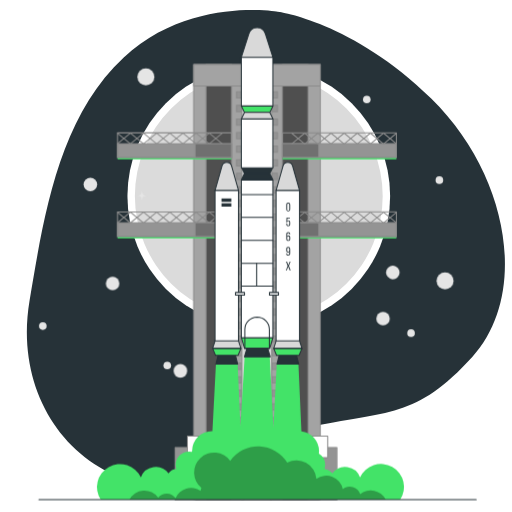
t = 0.00 s
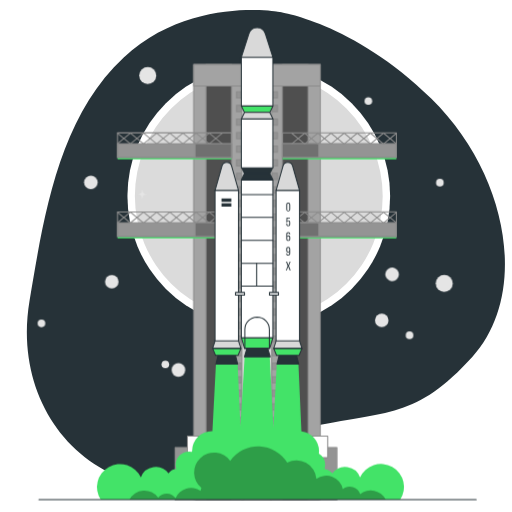
t = 1.13 s
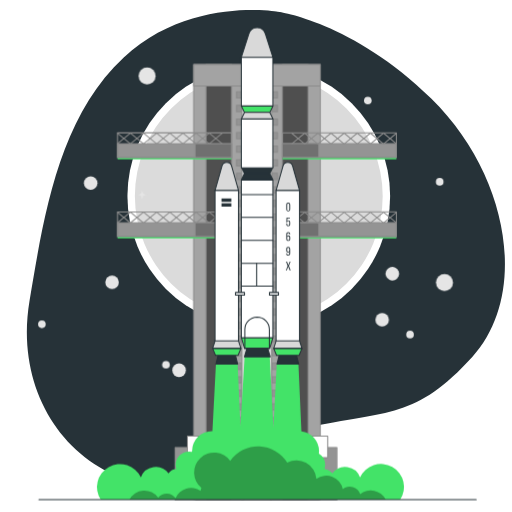
t = 2.25 s
t = 3.00 s: frame unchanged from t = 0.00 s, image omitted
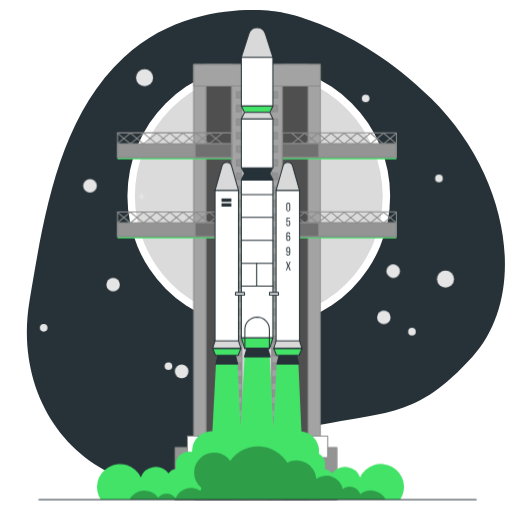
t = 3.75 s
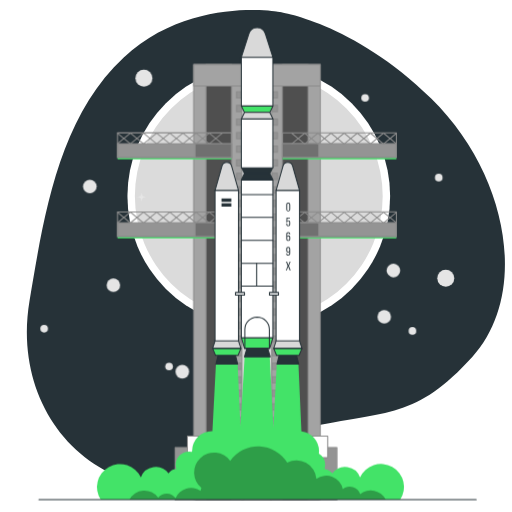
t = 4.88 s

The animated SVG that drew these frames (rendered in a browser with its animation timeline set to each time). Animation: 1 CSS @keyframes rule; one cycle of 6.00 s, repeats indefinitely.

<svg class="animated" id="freepik_stories-rocket" xmlns="http://www.w3.org/2000/svg" viewBox="0 0 500 500" version="1.1" xmlns:xlink="http://www.w3.org/1999/xlink" xmlns:svgjs="http://svgjs.com/svgjs"><style>svg#freepik_stories-rocket:not(.animated) .animable {opacity: 0;}svg#freepik_stories-rocket.animated #freepik--Stars--inject-86 {animation: 6s Infinite  linear wind;animation-delay: 0s;}            @keyframes wind {                0% {                    transform: rotate( 0deg );                }                25% {                    transform: rotate( 1deg );                }                75% {                    transform: rotate( -1deg );                }            }        </style><g id="freepik--background-simple--inject-86" class="animable" style="transform-origin: 259.654px 241.757px;"><path d="M271.54,11.58S185.32-3.64,120.85,56.08s-78.51,158.25-92,237.57S54.72,444.3,122.65,468s94.31-33.51,176-50.45S405.9,409,461.18,348.52,497.91,171.43,421.1,96.25,271.54,11.58,271.54,11.58Z" style="fill: rgb(38, 50, 56); transform-origin: 259.654px 241.757px;" id="elitcmxcnf5cn" class="animable"></path></g><g id="freepik--Moon--inject-86" class="animable" style="transform-origin: 252.72px 191.47px;"><circle cx="252.72" cy="191.47" r="128.28" style="fill: rgb(255, 255, 255); transform-origin: 252.72px 191.47px;" id="el9bsk7c8euck" class="animable"></circle><g id="el7ua3lsg6g2x"><circle cx="252.72" cy="191.47" r="121.01" style="fill: rgb(219, 219, 219); transform-origin: 252.72px 191.47px; transform: rotate(-45deg);" class="animable"></circle></g></g><g id="freepik--Stars--inject-86" class="animable animator-active" style="transform-origin: 240.485px 217.785px;"><path d="M143.58,191c-4-.52-4.44-.95-5-5-.52,4-.94,4.44-5,5,4,.52,4.44.94,5,5C139.14,191.92,139.56,191.5,143.58,191Z" style="fill: rgb(229, 229, 229); transform-origin: 138.58px 191px;" id="elnxl9dwfmorq" class="animable"></path><circle cx="434.6" cy="274.33" r="8.28" style="fill: rgb(229, 229, 229); transform-origin: 434.6px 274.33px;" id="el6bxj418ko72" class="animable"></circle><circle cx="142.43" cy="75.06" r="8.28" style="fill: rgb(229, 229, 229); transform-origin: 142.43px 75.06px;" id="elo1ag96tklc" class="animable"></circle><circle cx="374.04" cy="311.19" r="6.61" style="fill: rgb(229, 229, 229); transform-origin: 374.04px 311.19px;" id="elwzufzr4cxb" class="animable"></circle><g id="elpmr30749i9s"><circle cx="383.61" cy="266.05" r="6.61" style="fill: rgb(229, 229, 229); transform-origin: 383.61px 266.05px; transform: rotate(-66.12deg);" class="animable"></circle></g><circle cx="109.97" cy="276.92" r="6.61" style="fill: rgb(229, 229, 229); transform-origin: 109.97px 276.92px;" id="el0umqugzkp4sg" class="animable"></circle><circle cx="176.16" cy="362.18" r="6.61" style="fill: rgb(229, 229, 229); transform-origin: 176.16px 362.18px;" id="el1oq6ihd2q2" class="animable"></circle><g id="els2bpdn8w49r"><circle cx="88.24" cy="180.11" r="6.61" style="fill: rgb(229, 229, 229); transform-origin: 88.24px 180.11px; transform: rotate(-45deg);" class="animable"></circle></g><circle cx="41.81" cy="318.41" r="3.72" style="fill: rgb(229, 229, 229); transform-origin: 41.81px 318.41px;" id="el7q4j51t6vu" class="animable"></circle><circle cx="401.39" cy="325.32" r="3.72" style="fill: rgb(229, 229, 229); transform-origin: 401.39px 325.32px;" id="el73knbxoqxvl" class="animable"></circle><circle cx="358.16" cy="97.13" r="3.72" style="fill: rgb(229, 229, 229); transform-origin: 358.16px 97.13px;" id="eleplt0vbz3y" class="animable"></circle><circle cx="429.05" cy="175.92" r="3.72" style="fill: rgb(229, 229, 229); transform-origin: 429.05px 175.92px;" id="elpy0jniymcu" class="animable"></circle><circle cx="163.32" cy="356.94" r="3.72" style="fill: rgb(229, 229, 229); transform-origin: 163.32px 356.94px;" id="el96bacc1ruet" class="animable"></circle></g><g id="freepik--Platform--inject-86" class="animable" style="transform-origin: 250.91px 275.5px;"><rect x="171" y="437" width="158" height="51" style="fill: rgb(148, 148, 148); stroke: rgb(140, 140, 140); stroke-linecap: round; stroke-linejoin: round; transform-origin: 250px 462.5px;" id="elxrmxxsshc7j" class="animable"></rect><rect x="189.16" y="63" width="49" height="425" style="fill: rgb(163, 163, 163); stroke: rgb(140, 140, 140); stroke-linecap: round; stroke-linejoin: round; transform-origin: 213.66px 275.5px;" id="elmh9rdcyjehb" class="animable"></rect><rect x="201.16" y="63" width="25" height="425" style="fill: rgb(79, 79, 79); stroke: rgb(140, 140, 140); stroke-linecap: round; stroke-linejoin: round; transform-origin: 213.66px 275.5px;" id="elj62fvf1p4tg" class="animable"></rect><rect x="189.16" y="63" width="49" height="21" style="fill: rgb(163, 163, 163); stroke: rgb(140, 140, 140); stroke-linecap: round; stroke-linejoin: round; transform-origin: 213.66px 73.5px;" id="elsr0b2mu1mo" class="animable"></rect><rect x="230.95" y="89.65" width="5.47" height="6.11" style="fill: rgb(148, 148, 148); stroke: rgb(140, 140, 140); stroke-linecap: round; stroke-linejoin: round; transform-origin: 233.685px 92.705px;" id="eld02ltaijx3q" class="animable"></rect><rect x="230.95" y="102.9" width="5.47" height="6.11" style="fill: rgb(148, 148, 148); stroke: rgb(140, 140, 140); stroke-linecap: round; stroke-linejoin: round; transform-origin: 233.685px 105.955px;" id="elymrbi3jxncd" class="animable"></rect><rect x="230.95" y="116.15" width="5.47" height="6.11" style="fill: rgb(148, 148, 148); stroke: rgb(140, 140, 140); stroke-linecap: round; stroke-linejoin: round; transform-origin: 233.685px 119.205px;" id="elaeuowoicuco" class="animable"></rect><rect x="230.95" y="129.4" width="5.47" height="6.11" style="fill: rgb(148, 148, 148); stroke: rgb(140, 140, 140); stroke-linecap: round; stroke-linejoin: round; transform-origin: 233.685px 132.455px;" id="elpazj0zxa6nd" class="animable"></rect><rect x="230.95" y="142.65" width="5.47" height="6.11" style="fill: rgb(148, 148, 148); stroke: rgb(140, 140, 140); stroke-linecap: round; stroke-linejoin: round; transform-origin: 233.685px 145.705px;" id="el61dlb844et9" class="animable"></rect><rect x="230.95" y="155.89" width="5.47" height="6.11" style="fill: rgb(148, 148, 148); stroke: rgb(140, 140, 140); stroke-linecap: round; stroke-linejoin: round; transform-origin: 233.685px 158.945px;" id="elofks56zao8c" class="animable"></rect><rect x="230.95" y="169.14" width="5.47" height="6.11" style="fill: rgb(148, 148, 148); stroke: rgb(140, 140, 140); stroke-linecap: round; stroke-linejoin: round; transform-origin: 233.685px 172.195px;" id="el8syjur4ty4g" class="animable"></rect><rect x="230.95" y="182.39" width="5.47" height="6.11" style="fill: rgb(148, 148, 148); stroke: rgb(140, 140, 140); stroke-linecap: round; stroke-linejoin: round; transform-origin: 233.685px 185.445px;" id="elr88d3ivkcrc" class="animable"></rect><rect x="230.95" y="195.64" width="5.47" height="6.11" style="fill: rgb(148, 148, 148); stroke: rgb(140, 140, 140); stroke-linecap: round; stroke-linejoin: round; transform-origin: 233.685px 198.695px;" id="elimq7bghp0bf" class="animable"></rect><rect x="230.95" y="208.88" width="5.47" height="6.11" style="fill: rgb(148, 148, 148); stroke: rgb(140, 140, 140); stroke-linecap: round; stroke-linejoin: round; transform-origin: 233.685px 211.935px;" id="el2kp1yqakn0u" class="animable"></rect><rect x="230.95" y="222.13" width="5.47" height="6.11" style="fill: rgb(148, 148, 148); stroke: rgb(140, 140, 140); stroke-linecap: round; stroke-linejoin: round; transform-origin: 233.685px 225.185px;" id="elvqsc4ym43mf" class="animable"></rect><rect x="230.95" y="235.38" width="5.47" height="6.11" style="fill: rgb(148, 148, 148); stroke: rgb(140, 140, 140); stroke-linecap: round; stroke-linejoin: round; transform-origin: 233.685px 238.435px;" id="elayvi5cjifhl" class="animable"></rect><rect x="230.95" y="248.63" width="5.47" height="6.11" style="fill: rgb(148, 148, 148); stroke: rgb(140, 140, 140); stroke-linecap: round; stroke-linejoin: round; transform-origin: 233.685px 251.685px;" id="el2qtd6sp4ld7" class="animable"></rect><rect x="230.95" y="261.88" width="5.47" height="6.11" style="fill: rgb(148, 148, 148); stroke: rgb(140, 140, 140); stroke-linecap: round; stroke-linejoin: round; transform-origin: 233.685px 264.935px;" id="el10sy9o7e3zsi" class="animable"></rect><rect x="230.95" y="275.12" width="5.47" height="6.11" style="fill: rgb(148, 148, 148); stroke: rgb(140, 140, 140); stroke-linecap: round; stroke-linejoin: round; transform-origin: 233.685px 278.175px;" id="el871ewj43v7f" class="animable"></rect><rect x="230.95" y="288.37" width="5.47" height="6.11" style="fill: rgb(148, 148, 148); stroke: rgb(140, 140, 140); stroke-linecap: round; stroke-linejoin: round; transform-origin: 233.685px 291.425px;" id="eldk668w9mrit" class="animable"></rect><rect x="230.95" y="301.62" width="5.47" height="6.11" style="fill: rgb(148, 148, 148); stroke: rgb(140, 140, 140); stroke-linecap: round; stroke-linejoin: round; transform-origin: 233.685px 304.675px;" id="eljwnawu7auy8" class="animable"></rect><rect x="230.95" y="314.87" width="5.47" height="6.11" style="fill: rgb(148, 148, 148); stroke: rgb(140, 140, 140); stroke-linecap: round; stroke-linejoin: round; transform-origin: 233.685px 317.925px;" id="el5nldcpoy2ak" class="animable"></rect><rect x="230.95" y="328.11" width="5.47" height="6.11" style="fill: rgb(148, 148, 148); stroke: rgb(140, 140, 140); stroke-linecap: round; stroke-linejoin: round; transform-origin: 233.685px 331.165px;" id="elckcv0r98z08" class="animable"></rect><rect x="230.95" y="341.36" width="5.47" height="6.11" style="fill: rgb(148, 148, 148); stroke: rgb(140, 140, 140); stroke-linecap: round; stroke-linejoin: round; transform-origin: 233.685px 344.415px;" id="elywtb109kisk" class="animable"></rect><rect x="230.95" y="354.61" width="5.47" height="6.11" style="fill: rgb(148, 148, 148); stroke: rgb(140, 140, 140); stroke-linecap: round; stroke-linejoin: round; transform-origin: 233.685px 357.665px;" id="elweutvs8iq6" class="animable"></rect><rect x="230.95" y="367.86" width="5.47" height="6.11" style="fill: rgb(148, 148, 148); stroke: rgb(140, 140, 140); stroke-linecap: round; stroke-linejoin: round; transform-origin: 233.685px 370.915px;" id="el6xgoonph9pk" class="animable"></rect><rect x="230.95" y="381.1" width="5.47" height="6.11" style="fill: rgb(148, 148, 148); stroke: rgb(140, 140, 140); stroke-linecap: round; stroke-linejoin: round; transform-origin: 233.685px 384.155px;" id="elunpw5byj6m" class="animable"></rect><rect x="230.95" y="394.35" width="5.47" height="6.11" style="fill: rgb(148, 148, 148); stroke: rgb(140, 140, 140); stroke-linecap: round; stroke-linejoin: round; transform-origin: 233.685px 397.405px;" id="elze7j5spqmtk" class="animable"></rect><rect x="230.95" y="407.6" width="5.47" height="6.11" style="fill: rgb(148, 148, 148); stroke: rgb(140, 140, 140); stroke-linecap: round; stroke-linejoin: round; transform-origin: 233.685px 410.655px;" id="elq7b0z9bbjq" class="animable"></rect><rect x="230.95" y="420.85" width="5.47" height="6.11" style="fill: rgb(148, 148, 148); stroke: rgb(140, 140, 140); stroke-linecap: round; stroke-linejoin: round; transform-origin: 233.685px 423.905px;" id="elmhq3rs5e1e" class="animable"></rect><rect x="230.95" y="434.1" width="5.47" height="6.11" style="fill: rgb(148, 148, 148); stroke: rgb(140, 140, 140); stroke-linecap: round; stroke-linejoin: round; transform-origin: 233.685px 437.155px;" id="elqfx1rkbjkzq" class="animable"></rect><rect x="230.95" y="447.34" width="5.47" height="6.11" style="fill: rgb(148, 148, 148); stroke: rgb(140, 140, 140); stroke-linecap: round; stroke-linejoin: round; transform-origin: 233.685px 450.395px;" id="elafiuzvo6dx" class="animable"></rect><rect x="230.95" y="460.59" width="5.47" height="6.11" style="fill: rgb(148, 148, 148); stroke: rgb(140, 140, 140); stroke-linecap: round; stroke-linejoin: round; transform-origin: 233.685px 463.645px;" id="elp1hq6uqcqve" class="animable"></rect><rect x="226.6" y="473.84" width="11.21" height="6.11" style="fill: rgb(148, 148, 148); stroke: rgb(140, 140, 140); stroke-linecap: round; stroke-linejoin: round; transform-origin: 232.205px 476.895px;" id="elefvamqkjnu" class="animable"></rect><rect x="114.79" y="142.19" width="111.27" height="13.43" style="fill: rgb(67, 227, 104); transform-origin: 170.425px 148.905px;" id="el7xwzim16xu5" class="animable"></rect><rect x="114.79" y="140.31" width="111.27" height="13.43" style="fill: rgb(148, 148, 148); stroke: rgb(140, 140, 140); stroke-linecap: round; stroke-linejoin: round; transform-origin: 170.425px 147.025px;" id="el4pal5toh1hp" class="animable"></rect><rect x="114.79" y="129.76" width="111.27" height="23.98" style="fill: none; stroke: rgb(140, 140, 140); stroke-linecap: round; stroke-linejoin: round; transform-origin: 170.425px 141.75px;" id="ell2mgetusak" class="animable"></rect><rect x="190.64" y="140.31" width="35.42" height="13.43" style="fill: rgb(112, 112, 112); stroke: rgb(140, 140, 140); stroke-linecap: round; stroke-linejoin: round; transform-origin: 208.35px 147.025px;" id="elg7ggt8y2stv" class="animable"></rect><line x1="114.79" y1="140.31" x2="127.06" y2="130.24" style="fill: none; stroke: rgb(140, 140, 140); stroke-linecap: round; stroke-linejoin: round; transform-origin: 120.925px 135.275px;" id="eluibpav0sak8" class="animable"></line><line x1="127.06" y1="140.31" x2="114.79" y2="130.24" style="fill: none; stroke: rgb(140, 140, 140); stroke-linecap: round; stroke-linejoin: round; transform-origin: 120.925px 135.275px;" id="el1x4yzo7y1qp" class="animable"></line><line x1="127.61" y1="140.31" x2="139.88" y2="130.24" style="fill: none; stroke: rgb(140, 140, 140); stroke-linecap: round; stroke-linejoin: round; transform-origin: 133.745px 135.275px;" id="el2fcefdihn9o" class="animable"></line><line x1="139.88" y1="140.31" x2="127.61" y2="130.24" style="fill: none; stroke: rgb(140, 140, 140); stroke-linecap: round; stroke-linejoin: round; transform-origin: 133.745px 135.275px;" id="elcfv5b6xkjl" class="animable"></line><line x1="140.43" y1="140.31" x2="152.7" y2="130.24" style="fill: none; stroke: rgb(140, 140, 140); stroke-linecap: round; stroke-linejoin: round; transform-origin: 146.565px 135.275px;" id="elnd6i5x74wop" class="animable"></line><line x1="152.7" y1="140.31" x2="140.43" y2="130.24" style="fill: none; stroke: rgb(140, 140, 140); stroke-linecap: round; stroke-linejoin: round; transform-origin: 146.565px 135.275px;" id="el3dlbbbn711l" class="animable"></line><line x1="153.26" y1="140.31" x2="165.53" y2="130.24" style="fill: none; stroke: rgb(140, 140, 140); stroke-linecap: round; stroke-linejoin: round; transform-origin: 159.395px 135.275px;" id="elrotlmawpaj" class="animable"></line><line x1="165.53" y1="140.31" x2="153.26" y2="130.24" style="fill: none; stroke: rgb(140, 140, 140); stroke-linecap: round; stroke-linejoin: round; transform-origin: 159.395px 135.275px;" id="els6qso6c2vk7" class="animable"></line><line x1="166.08" y1="140.31" x2="178.35" y2="130.24" style="fill: none; stroke: rgb(140, 140, 140); stroke-linecap: round; stroke-linejoin: round; transform-origin: 172.215px 135.275px;" id="elemtmr12w449" class="animable"></line><line x1="178.35" y1="140.31" x2="166.08" y2="130.24" style="fill: none; stroke: rgb(140, 140, 140); stroke-linecap: round; stroke-linejoin: round; transform-origin: 172.215px 135.275px;" id="elocz23vzfxig" class="animable"></line><line x1="178.9" y1="140.31" x2="191.17" y2="130.24" style="fill: none; stroke: rgb(140, 140, 140); stroke-linecap: round; stroke-linejoin: round; transform-origin: 185.035px 135.275px;" id="elfkzaqh437zr" class="animable"></line><line x1="191.17" y1="140.31" x2="178.9" y2="130.24" style="fill: none; stroke: rgb(140, 140, 140); stroke-linecap: round; stroke-linejoin: round; transform-origin: 185.035px 135.275px;" id="elpyqyufyy1p" class="animable"></line><line x1="191.73" y1="140.31" x2="204" y2="130.24" style="fill: none; stroke: rgb(140, 140, 140); stroke-linecap: round; stroke-linejoin: round; transform-origin: 197.865px 135.275px;" id="elnmesyito8d" class="animable"></line><line x1="204" y1="140.31" x2="191.73" y2="130.24" style="fill: none; stroke: rgb(140, 140, 140); stroke-linecap: round; stroke-linejoin: round; transform-origin: 197.865px 135.275px;" id="eljhjslbopl0i" class="animable"></line><line x1="204.55" y1="140.31" x2="216.82" y2="130.24" style="fill: none; stroke: rgb(140, 140, 140); stroke-linecap: round; stroke-linejoin: round; transform-origin: 210.685px 135.275px;" id="el9nrq10f7kn" class="animable"></line><line x1="216.82" y1="140.31" x2="204.55" y2="130.24" style="fill: none; stroke: rgb(140, 140, 140); stroke-linecap: round; stroke-linejoin: round; transform-origin: 210.685px 135.275px;" id="el43z72g96y87" class="animable"></line><rect x="114.79" y="219.4" width="111.27" height="13.43" style="fill: rgb(67, 227, 104); transform-origin: 170.425px 226.115px;" id="elim9e424p3gl" class="animable"></rect><rect x="114.79" y="217.52" width="111.27" height="13.43" style="fill: rgb(148, 148, 148); stroke: rgb(140, 140, 140); stroke-linecap: round; stroke-linejoin: round; transform-origin: 170.425px 224.235px;" id="elx7zxbdbhcw" class="animable"></rect><rect x="114.79" y="206.97" width="111.27" height="23.98" style="fill: none; stroke: rgb(140, 140, 140); stroke-linecap: round; stroke-linejoin: round; transform-origin: 170.425px 218.96px;" id="elpj2y0rl2ky9" class="animable"></rect><rect x="190.64" y="217.52" width="35.42" height="13.43" style="fill: rgb(112, 112, 112); stroke: rgb(140, 140, 140); stroke-linecap: round; stroke-linejoin: round; transform-origin: 208.35px 224.235px;" id="elvjrkq5qiht" class="animable"></rect><line x1="114.79" y1="217.52" x2="127.06" y2="207.45" style="fill: none; stroke: rgb(140, 140, 140); stroke-linecap: round; stroke-linejoin: round; transform-origin: 120.925px 212.485px;" id="elr96bbsn9rx" class="animable"></line><line x1="127.06" y1="217.52" x2="114.79" y2="207.45" style="fill: none; stroke: rgb(140, 140, 140); stroke-linecap: round; stroke-linejoin: round; transform-origin: 120.925px 212.485px;" id="el5rtkduygz2m" class="animable"></line><line x1="127.61" y1="217.52" x2="139.88" y2="207.45" style="fill: none; stroke: rgb(140, 140, 140); stroke-linecap: round; stroke-linejoin: round; transform-origin: 133.745px 212.485px;" id="elmmpgqjhwdbn" class="animable"></line><line x1="139.88" y1="217.52" x2="127.61" y2="207.45" style="fill: none; stroke: rgb(140, 140, 140); stroke-linecap: round; stroke-linejoin: round; transform-origin: 133.745px 212.485px;" id="elnyyt1u1pxfa" class="animable"></line><line x1="140.43" y1="217.52" x2="152.7" y2="207.45" style="fill: none; stroke: rgb(140, 140, 140); stroke-linecap: round; stroke-linejoin: round; transform-origin: 146.565px 212.485px;" id="elrfysp2kinq" class="animable"></line><line x1="152.7" y1="217.52" x2="140.43" y2="207.45" style="fill: none; stroke: rgb(140, 140, 140); stroke-linecap: round; stroke-linejoin: round; transform-origin: 146.565px 212.485px;" id="el188v5hnt5wkj" class="animable"></line><line x1="153.26" y1="217.52" x2="165.53" y2="207.45" style="fill: none; stroke: rgb(140, 140, 140); stroke-linecap: round; stroke-linejoin: round; transform-origin: 159.395px 212.485px;" id="elnrayi0i486" class="animable"></line><line x1="165.53" y1="217.52" x2="153.26" y2="207.45" style="fill: none; stroke: rgb(140, 140, 140); stroke-linecap: round; stroke-linejoin: round; transform-origin: 159.395px 212.485px;" id="elgygfovnl3n8" class="animable"></line><line x1="166.08" y1="217.52" x2="178.35" y2="207.45" style="fill: none; stroke: rgb(140, 140, 140); stroke-linecap: round; stroke-linejoin: round; transform-origin: 172.215px 212.485px;" id="elt7hb05afb1" class="animable"></line><line x1="178.35" y1="217.52" x2="166.08" y2="207.45" style="fill: none; stroke: rgb(140, 140, 140); stroke-linecap: round; stroke-linejoin: round; transform-origin: 172.215px 212.485px;" id="elv2rn0og9zml" class="animable"></line><line x1="178.9" y1="217.52" x2="191.17" y2="207.45" style="fill: none; stroke: rgb(140, 140, 140); stroke-linecap: round; stroke-linejoin: round; transform-origin: 185.035px 212.485px;" id="elmpsj4osd52" class="animable"></line><line x1="191.17" y1="217.52" x2="178.9" y2="207.45" style="fill: none; stroke: rgb(140, 140, 140); stroke-linecap: round; stroke-linejoin: round; transform-origin: 185.035px 212.485px;" id="elh9ynjo5823b" class="animable"></line><line x1="191.73" y1="217.52" x2="204" y2="207.45" style="fill: none; stroke: rgb(140, 140, 140); stroke-linecap: round; stroke-linejoin: round; transform-origin: 197.865px 212.485px;" id="el76gndt044d3" class="animable"></line><line x1="204" y1="217.52" x2="191.73" y2="207.45" style="fill: none; stroke: rgb(140, 140, 140); stroke-linecap: round; stroke-linejoin: round; transform-origin: 197.865px 212.485px;" id="elpdk163rakv8" class="animable"></line><line x1="204.55" y1="217.52" x2="216.82" y2="207.45" style="fill: none; stroke: rgb(140, 140, 140); stroke-linecap: round; stroke-linejoin: round; transform-origin: 210.685px 212.485px;" id="elxh694a8qby" class="animable"></line><line x1="216.82" y1="217.52" x2="204.55" y2="207.45" style="fill: none; stroke: rgb(140, 140, 140); stroke-linecap: round; stroke-linejoin: round; transform-origin: 210.685px 212.485px;" id="elsbjilws9pns" class="animable"></line><g id="elzh2lwjyr66n"><rect x="263.79" y="63" width="49" height="425" style="fill: rgb(163, 163, 163); stroke: rgb(140, 140, 140); stroke-linecap: round; stroke-linejoin: round; transform-origin: 288.29px 275.5px; transform: rotate(180deg);" class="animable"></rect></g><g id="el7dblmokzmzd"><rect x="275.79" y="63" width="25" height="425" style="fill: rgb(79, 79, 79); stroke: rgb(140, 140, 140); stroke-linecap: round; stroke-linejoin: round; transform-origin: 288.29px 275.5px; transform: rotate(180deg);" class="animable"></rect></g><g id="elv8tqt2t569h"><rect x="263.79" y="63" width="49" height="21" style="fill: rgb(163, 163, 163); stroke: rgb(140, 140, 140); stroke-linecap: round; stroke-linejoin: round; transform-origin: 288.29px 73.5px; transform: rotate(180deg);" class="animable"></rect></g><g id="eln150fmadsc9"><rect x="265.53" y="89.65" width="5.47" height="6.11" style="fill: rgb(148, 148, 148); stroke: rgb(140, 140, 140); stroke-linecap: round; stroke-linejoin: round; transform-origin: 268.265px 92.705px; transform: rotate(180deg);" class="animable"></rect></g><g id="elkivmtof3x3b"><rect x="265.53" y="102.9" width="5.47" height="6.11" style="fill: rgb(148, 148, 148); stroke: rgb(140, 140, 140); stroke-linecap: round; stroke-linejoin: round; transform-origin: 268.265px 105.955px; transform: rotate(180deg);" class="animable"></rect></g><g id="el2ejlqcstsd9"><rect x="265.53" y="116.15" width="5.47" height="6.11" style="fill: rgb(148, 148, 148); stroke: rgb(140, 140, 140); stroke-linecap: round; stroke-linejoin: round; transform-origin: 268.265px 119.205px; transform: rotate(180deg);" class="animable"></rect></g><g id="ela7ie5ogbexh"><rect x="265.53" y="129.4" width="5.47" height="6.11" style="fill: rgb(148, 148, 148); stroke: rgb(140, 140, 140); stroke-linecap: round; stroke-linejoin: round; transform-origin: 268.265px 132.455px; transform: rotate(180deg);" class="animable"></rect></g><g id="elgr9o91w9v17"><rect x="265.53" y="142.65" width="5.47" height="6.11" style="fill: rgb(148, 148, 148); stroke: rgb(140, 140, 140); stroke-linecap: round; stroke-linejoin: round; transform-origin: 268.265px 145.705px; transform: rotate(180deg);" class="animable"></rect></g><g id="el148q9mq9izy"><rect x="265.53" y="155.89" width="5.47" height="6.11" style="fill: rgb(148, 148, 148); stroke: rgb(140, 140, 140); stroke-linecap: round; stroke-linejoin: round; transform-origin: 268.265px 158.945px; transform: rotate(180deg);" class="animable"></rect></g><g id="elfiu3ov6gufh"><rect x="265.53" y="169.14" width="5.47" height="6.11" style="fill: rgb(148, 148, 148); stroke: rgb(140, 140, 140); stroke-linecap: round; stroke-linejoin: round; transform-origin: 268.265px 172.195px; transform: rotate(180deg);" class="animable"></rect></g><g id="el7eeb9ulzwv8"><rect x="265.53" y="182.39" width="5.47" height="6.11" style="fill: rgb(148, 148, 148); stroke: rgb(140, 140, 140); stroke-linecap: round; stroke-linejoin: round; transform-origin: 268.265px 185.445px; transform: rotate(180deg);" class="animable"></rect></g><g id="elo9xcfo5h1za"><rect x="265.53" y="195.64" width="5.47" height="6.11" style="fill: rgb(148, 148, 148); stroke: rgb(140, 140, 140); stroke-linecap: round; stroke-linejoin: round; transform-origin: 268.265px 198.695px; transform: rotate(180deg);" class="animable"></rect></g><g id="elnlk1o60ttpc"><rect x="265.53" y="208.88" width="5.47" height="6.11" style="fill: rgb(148, 148, 148); stroke: rgb(140, 140, 140); stroke-linecap: round; stroke-linejoin: round; transform-origin: 268.265px 211.935px; transform: rotate(180deg);" class="animable"></rect></g><g id="el6tb0m7i0ugw"><rect x="265.53" y="222.13" width="5.47" height="6.11" style="fill: rgb(148, 148, 148); stroke: rgb(140, 140, 140); stroke-linecap: round; stroke-linejoin: round; transform-origin: 268.265px 225.185px; transform: rotate(180deg);" class="animable"></rect></g><g id="elzx4f2qmigzk"><rect x="265.53" y="235.38" width="5.47" height="6.11" style="fill: rgb(148, 148, 148); stroke: rgb(140, 140, 140); stroke-linecap: round; stroke-linejoin: round; transform-origin: 268.265px 238.435px; transform: rotate(180deg);" class="animable"></rect></g><g id="eldb05hk5numj"><rect x="265.53" y="248.63" width="5.47" height="6.11" style="fill: rgb(148, 148, 148); stroke: rgb(140, 140, 140); stroke-linecap: round; stroke-linejoin: round; transform-origin: 268.265px 251.685px; transform: rotate(180deg);" class="animable"></rect></g><g id="elst7i02p9opj"><rect x="265.53" y="261.88" width="5.47" height="6.11" style="fill: rgb(148, 148, 148); stroke: rgb(140, 140, 140); stroke-linecap: round; stroke-linejoin: round; transform-origin: 268.265px 264.935px; transform: rotate(180deg);" class="animable"></rect></g><g id="elk6no76f6go9"><rect x="265.53" y="275.12" width="5.47" height="6.11" style="fill: rgb(148, 148, 148); stroke: rgb(140, 140, 140); stroke-linecap: round; stroke-linejoin: round; transform-origin: 268.265px 278.175px; transform: rotate(180deg);" class="animable"></rect></g><g id="elgqfuufhhrs5"><rect x="265.53" y="288.37" width="5.47" height="6.11" style="fill: rgb(148, 148, 148); stroke: rgb(140, 140, 140); stroke-linecap: round; stroke-linejoin: round; transform-origin: 268.265px 291.425px; transform: rotate(180deg);" class="animable"></rect></g><g id="el6ype0q0e31u"><rect x="265.53" y="301.62" width="5.47" height="6.11" style="fill: rgb(148, 148, 148); stroke: rgb(140, 140, 140); stroke-linecap: round; stroke-linejoin: round; transform-origin: 268.265px 304.675px; transform: rotate(180deg);" class="animable"></rect></g><g id="elwv3ahttdrfn"><rect x="265.53" y="314.87" width="5.47" height="6.11" style="fill: rgb(148, 148, 148); stroke: rgb(140, 140, 140); stroke-linecap: round; stroke-linejoin: round; transform-origin: 268.265px 317.925px; transform: rotate(180deg);" class="animable"></rect></g><g id="el3qdkkoxn4ow"><rect x="265.53" y="328.11" width="5.47" height="6.11" style="fill: rgb(148, 148, 148); stroke: rgb(140, 140, 140); stroke-linecap: round; stroke-linejoin: round; transform-origin: 268.265px 331.165px; transform: rotate(180deg);" class="animable"></rect></g><g id="elohaihd6buok"><rect x="265.53" y="341.36" width="5.47" height="6.11" style="fill: rgb(148, 148, 148); stroke: rgb(140, 140, 140); stroke-linecap: round; stroke-linejoin: round; transform-origin: 268.265px 344.415px; transform: rotate(180deg);" class="animable"></rect></g><g id="eladgmwby7bi"><rect x="265.53" y="354.61" width="5.47" height="6.11" style="fill: rgb(148, 148, 148); stroke: rgb(140, 140, 140); stroke-linecap: round; stroke-linejoin: round; transform-origin: 268.265px 357.665px; transform: rotate(180deg);" class="animable"></rect></g><g id="eldbgpe2s6pwf"><rect x="265.53" y="367.86" width="5.47" height="6.11" style="fill: rgb(148, 148, 148); stroke: rgb(140, 140, 140); stroke-linecap: round; stroke-linejoin: round; transform-origin: 268.265px 370.915px; transform: rotate(180deg);" class="animable"></rect></g><g id="el3k2ytzdiep6"><rect x="265.53" y="381.1" width="5.47" height="6.11" style="fill: rgb(148, 148, 148); stroke: rgb(140, 140, 140); stroke-linecap: round; stroke-linejoin: round; transform-origin: 268.265px 384.155px; transform: rotate(180deg);" class="animable"></rect></g><g id="el70yo1zul478"><rect x="265.53" y="394.35" width="5.47" height="6.11" style="fill: rgb(148, 148, 148); stroke: rgb(140, 140, 140); stroke-linecap: round; stroke-linejoin: round; transform-origin: 268.265px 397.405px; transform: rotate(180deg);" class="animable"></rect></g><g id="el0kim0wo057d"><rect x="265.53" y="407.6" width="5.47" height="6.11" style="fill: rgb(148, 148, 148); stroke: rgb(140, 140, 140); stroke-linecap: round; stroke-linejoin: round; transform-origin: 268.265px 410.655px; transform: rotate(180deg);" class="animable"></rect></g><g id="elhypw6p02uw"><rect x="265.53" y="420.85" width="5.47" height="6.11" style="fill: rgb(148, 148, 148); stroke: rgb(140, 140, 140); stroke-linecap: round; stroke-linejoin: round; transform-origin: 268.265px 423.905px; transform: rotate(180deg);" class="animable"></rect></g><g id="elat5fh51pyv4"><rect x="265.53" y="434.1" width="5.47" height="6.11" style="fill: rgb(148, 148, 148); stroke: rgb(140, 140, 140); stroke-linecap: round; stroke-linejoin: round; transform-origin: 268.265px 437.155px; transform: rotate(180deg);" class="animable"></rect></g><g id="eltp2th6mvj5i"><rect x="265.53" y="447.34" width="5.47" height="6.11" style="fill: rgb(148, 148, 148); stroke: rgb(140, 140, 140); stroke-linecap: round; stroke-linejoin: round; transform-origin: 268.265px 450.395px; transform: rotate(180deg);" class="animable"></rect></g><g id="eli8mzun5e3"><rect x="265.53" y="460.59" width="5.47" height="6.11" style="fill: rgb(148, 148, 148); stroke: rgb(140, 140, 140); stroke-linecap: round; stroke-linejoin: round; transform-origin: 268.265px 463.645px; transform: rotate(180deg);" class="animable"></rect></g><g id="elwzl32kpds1"><rect x="264.14" y="473.84" width="11.21" height="6.11" style="fill: rgb(148, 148, 148); stroke: rgb(140, 140, 140); stroke-linecap: round; stroke-linejoin: round; transform-origin: 269.745px 476.895px; transform: rotate(180deg);" class="animable"></rect></g><g id="eldxa65894m0m"><rect x="275.76" y="142.19" width="111.27" height="13.43" style="fill: rgb(67, 227, 104); transform-origin: 331.395px 148.905px; transform: rotate(180deg);" class="animable"></rect></g><g id="el81kltjk4eq7"><rect x="275.76" y="140.31" width="111.27" height="13.43" style="fill: rgb(148, 148, 148); stroke: rgb(140, 140, 140); stroke-linecap: round; stroke-linejoin: round; transform-origin: 331.395px 147.025px; transform: rotate(180deg);" class="animable"></rect></g><g id="elda19h8q0b89"><rect x="275.76" y="129.76" width="111.27" height="23.98" style="fill: none; stroke: rgb(140, 140, 140); stroke-linecap: round; stroke-linejoin: round; transform-origin: 331.395px 141.75px; transform: rotate(180deg);" class="animable"></rect></g><g id="el8aocuuxeo8g"><rect x="275.76" y="140.31" width="35.42" height="13.43" style="fill: rgb(112, 112, 112); stroke: rgb(140, 140, 140); stroke-linecap: round; stroke-linejoin: round; transform-origin: 293.47px 147.025px; transform: rotate(180deg);" class="animable"></rect></g><line x1="387.03" y1="140.31" x2="374.76" y2="130.24" style="fill: none; stroke: rgb(140, 140, 140); stroke-linecap: round; stroke-linejoin: round; transform-origin: 380.895px 135.275px;" id="eleg9dhbo5ouv" class="animable"></line><line x1="374.76" y1="140.31" x2="387.03" y2="130.24" style="fill: none; stroke: rgb(140, 140, 140); stroke-linecap: round; stroke-linejoin: round; transform-origin: 380.895px 135.275px;" id="elm3ssldvgvgc" class="animable"></line><line x1="374.21" y1="140.31" x2="361.94" y2="130.24" style="fill: none; stroke: rgb(140, 140, 140); stroke-linecap: round; stroke-linejoin: round; transform-origin: 368.075px 135.275px;" id="el2yr4fir34ou" class="animable"></line><line x1="361.94" y1="140.31" x2="374.21" y2="130.24" style="fill: none; stroke: rgb(140, 140, 140); stroke-linecap: round; stroke-linejoin: round; transform-origin: 368.075px 135.275px;" id="eldscqpu0rnb5" class="animable"></line><line x1="361.39" y1="140.31" x2="349.12" y2="130.24" style="fill: none; stroke: rgb(140, 140, 140); stroke-linecap: round; stroke-linejoin: round; transform-origin: 355.255px 135.275px;" id="elgk6pnxr22yo" class="animable"></line><line x1="349.12" y1="140.31" x2="361.39" y2="130.24" style="fill: none; stroke: rgb(140, 140, 140); stroke-linecap: round; stroke-linejoin: round; transform-origin: 355.255px 135.275px;" id="elggnvl8kmzu6" class="animable"></line><line x1="348.56" y1="140.31" x2="336.29" y2="130.24" style="fill: none; stroke: rgb(140, 140, 140); stroke-linecap: round; stroke-linejoin: round; transform-origin: 342.425px 135.275px;" id="elmr1jjl3yob" class="animable"></line><line x1="336.29" y1="140.31" x2="348.56" y2="130.24" style="fill: none; stroke: rgb(140, 140, 140); stroke-linecap: round; stroke-linejoin: round; transform-origin: 342.425px 135.275px;" id="elqcm83w9d8f8" class="animable"></line><line x1="335.74" y1="140.31" x2="323.47" y2="130.24" style="fill: none; stroke: rgb(140, 140, 140); stroke-linecap: round; stroke-linejoin: round; transform-origin: 329.605px 135.275px;" id="elk7cewaitbbc" class="animable"></line><line x1="323.47" y1="140.31" x2="335.74" y2="130.24" style="fill: none; stroke: rgb(140, 140, 140); stroke-linecap: round; stroke-linejoin: round; transform-origin: 329.605px 135.275px;" id="elcho6drc36ak" class="animable"></line><line x1="322.92" y1="140.31" x2="310.65" y2="130.24" style="fill: none; stroke: rgb(140, 140, 140); stroke-linecap: round; stroke-linejoin: round; transform-origin: 316.785px 135.275px;" id="elwpuucu2ulo" class="animable"></line><line x1="310.65" y1="140.31" x2="322.92" y2="130.24" style="fill: none; stroke: rgb(140, 140, 140); stroke-linecap: round; stroke-linejoin: round; transform-origin: 316.785px 135.275px;" id="elnlhkc7it2" class="animable"></line><line x1="310.09" y1="140.31" x2="297.82" y2="130.24" style="fill: none; stroke: rgb(140, 140, 140); stroke-linecap: round; stroke-linejoin: round; transform-origin: 303.955px 135.275px;" id="elonxvi4kzkvd" class="animable"></line><line x1="297.82" y1="140.31" x2="310.09" y2="130.24" style="fill: none; stroke: rgb(140, 140, 140); stroke-linecap: round; stroke-linejoin: round; transform-origin: 303.955px 135.275px;" id="elfzlqvdd2d2c" class="animable"></line><line x1="297.27" y1="140.31" x2="285" y2="130.24" style="fill: none; stroke: rgb(140, 140, 140); stroke-linecap: round; stroke-linejoin: round; transform-origin: 291.135px 135.275px;" id="elk8hpiqvwras" class="animable"></line><line x1="285" y1="140.31" x2="297.27" y2="130.24" style="fill: none; stroke: rgb(140, 140, 140); stroke-linecap: round; stroke-linejoin: round; transform-origin: 291.135px 135.275px;" id="eld5zdk8er8kn" class="animable"></line><g id="el18zmbzsvirk"><rect x="275.76" y="219.4" width="111.27" height="13.43" style="fill: rgb(67, 227, 104); transform-origin: 331.395px 226.115px; transform: rotate(180deg);" class="animable"></rect></g><g id="elqtkoe3th5qo"><rect x="275.76" y="217.52" width="111.27" height="13.43" style="fill: rgb(148, 148, 148); stroke: rgb(140, 140, 140); stroke-linecap: round; stroke-linejoin: round; transform-origin: 331.395px 224.235px; transform: rotate(180deg);" class="animable"></rect></g><g id="elatlja69he37"><rect x="275.76" y="206.97" width="111.27" height="23.98" style="fill: none; stroke: rgb(140, 140, 140); stroke-linecap: round; stroke-linejoin: round; transform-origin: 331.395px 218.96px; transform: rotate(180deg);" class="animable"></rect></g><g id="elq53fhgbeqa"><rect x="275.76" y="217.52" width="35.42" height="13.43" style="fill: rgb(112, 112, 112); stroke: rgb(140, 140, 140); stroke-linecap: round; stroke-linejoin: round; transform-origin: 293.47px 224.235px; transform: rotate(180deg);" class="animable"></rect></g><line x1="387.03" y1="217.52" x2="374.76" y2="207.45" style="fill: none; stroke: rgb(140, 140, 140); stroke-linecap: round; stroke-linejoin: round; transform-origin: 380.895px 212.485px;" id="elhi0yu2tpgsh" class="animable"></line><line x1="374.76" y1="217.52" x2="387.03" y2="207.45" style="fill: none; stroke: rgb(140, 140, 140); stroke-linecap: round; stroke-linejoin: round; transform-origin: 380.895px 212.485px;" id="elr61tg4dnr3" class="animable"></line><line x1="374.21" y1="217.52" x2="361.94" y2="207.45" style="fill: none; stroke: rgb(140, 140, 140); stroke-linecap: round; stroke-linejoin: round; transform-origin: 368.075px 212.485px;" id="elk7c8tabgl1m" class="animable"></line><line x1="361.94" y1="217.52" x2="374.21" y2="207.45" style="fill: none; stroke: rgb(140, 140, 140); stroke-linecap: round; stroke-linejoin: round; transform-origin: 368.075px 212.485px;" id="elmmlewhw21ef" class="animable"></line><line x1="361.39" y1="217.52" x2="349.12" y2="207.45" style="fill: none; stroke: rgb(140, 140, 140); stroke-linecap: round; stroke-linejoin: round; transform-origin: 355.255px 212.485px;" id="elc5jj29kbx7" class="animable"></line><line x1="349.12" y1="217.52" x2="361.39" y2="207.45" style="fill: none; stroke: rgb(140, 140, 140); stroke-linecap: round; stroke-linejoin: round; transform-origin: 355.255px 212.485px;" id="elbwgct6go58q" class="animable"></line><line x1="348.56" y1="217.52" x2="336.29" y2="207.45" style="fill: none; stroke: rgb(140, 140, 140); stroke-linecap: round; stroke-linejoin: round; transform-origin: 342.425px 212.485px;" id="elkzcou7965s" class="animable"></line><line x1="336.29" y1="217.52" x2="348.56" y2="207.45" style="fill: none; stroke: rgb(140, 140, 140); stroke-linecap: round; stroke-linejoin: round; transform-origin: 342.425px 212.485px;" id="el64jfco0iiir" class="animable"></line><line x1="335.74" y1="217.52" x2="323.47" y2="207.45" style="fill: none; stroke: rgb(140, 140, 140); stroke-linecap: round; stroke-linejoin: round; transform-origin: 329.605px 212.485px;" id="elrk4t4llqfyp" class="animable"></line><line x1="323.47" y1="217.52" x2="335.74" y2="207.45" style="fill: none; stroke: rgb(140, 140, 140); stroke-linecap: round; stroke-linejoin: round; transform-origin: 329.605px 212.485px;" id="eluqk6j40r5kb" class="animable"></line><line x1="322.92" y1="217.52" x2="310.65" y2="207.45" style="fill: none; stroke: rgb(140, 140, 140); stroke-linecap: round; stroke-linejoin: round; transform-origin: 316.785px 212.485px;" id="elvojkk4bgem" class="animable"></line><line x1="310.65" y1="217.52" x2="322.92" y2="207.45" style="fill: none; stroke: rgb(140, 140, 140); stroke-linecap: round; stroke-linejoin: round; transform-origin: 316.785px 212.485px;" id="el997uki7qr9" class="animable"></line><line x1="310.09" y1="217.52" x2="297.82" y2="207.45" style="fill: none; stroke: rgb(140, 140, 140); stroke-linecap: round; stroke-linejoin: round; transform-origin: 303.955px 212.485px;" id="eliahlyj91bjr" class="animable"></line><line x1="297.82" y1="217.52" x2="310.09" y2="207.45" style="fill: none; stroke: rgb(140, 140, 140); stroke-linecap: round; stroke-linejoin: round; transform-origin: 303.955px 212.485px;" id="el81hhcflm24k" class="animable"></line><line x1="297.27" y1="217.52" x2="285" y2="207.45" style="fill: none; stroke: rgb(140, 140, 140); stroke-linecap: round; stroke-linejoin: round; transform-origin: 291.135px 212.485px;" id="elmopc0phioz9" class="animable"></line><line x1="285" y1="217.52" x2="297.27" y2="207.45" style="fill: none; stroke: rgb(140, 140, 140); stroke-linecap: round; stroke-linejoin: round; transform-origin: 291.135px 212.485px;" id="el7arm87ueba4" class="animable"></line><rect x="236.16" y="63" width="29.11" height="425" style="fill: rgb(217, 217, 217); stroke: rgb(140, 140, 140); stroke-linecap: round; stroke-linejoin: round; transform-origin: 250.715px 275.5px;" id="el5j9e09gj2x" class="animable"></rect><polygon points="320 426 311.82 426 191.18 426 183 426 183 447 191.18 447 191.18 488 311.82 488 311.82 447 320 447 320 426" style="fill: rgb(255, 255, 255); stroke: rgb(140, 140, 140); stroke-linecap: round; stroke-linejoin: round; transform-origin: 251.5px 457px;" id="elwbyo6pn26t" class="animable"></polygon></g><g id="freepik--Rocket--inject-86" class="animable" style="transform-origin: 244.571px 257.5px;"><path d="M390.71,488a22.5,22.5,0,1,0-39.18-21.85,15.47,15.47,0,0,0-27-3.79,10.49,10.49,0,0,0-7.65-4.32,12.85,12.85,0,0,0,.65-4A13,13,0,0,0,311.33,443a19.76,19.76,0,0,0,.17-2.45,19.49,19.49,0,0,0-17.2-19.35l-2.92-65.65H270.19l-3.27,62.66-3.59-70H238.85l-4.14,68.55L232,355.5H210.81L207.38,421l-.38,0a19.5,19.5,0,0,0-19.5,19.5c0,.29,0,.58,0,.87a13.18,13.18,0,0,0-3-.37,13,13,0,0,0-13,13,12.85,12.85,0,0,0,.65,4,10.49,10.49,0,0,0-7.65,4.32,15.47,15.47,0,0,0-27,3.79A22.5,22.5,0,1,0,98.3,488Z" style="fill: rgb(67, 227, 104); transform-origin: 244.571px 418.105px;" id="ell31vzvtxls" class="animable"></path><path d="M376.68,488a16.47,16.47,0,0,0-25-5.38,10.74,10.74,0,0,0-17-4.92,16.48,16.48,0,0,0-25.74-10.12,19.48,19.48,0,0,0-28.52-15.83A33.49,33.49,0,0,0,224.75,450a19.49,19.49,0,1,0-28.13,26.53,16.63,16.63,0,0,0-.82,2.82,16.48,16.48,0,0,0-24.41,7,10.73,10.73,0,0,0-17-.44A16.47,16.47,0,0,0,126.32,488Z" style="fill: rgb(67, 227, 104); transform-origin: 251.5px 461.989px;" id="elt6ocr4bp2bs" class="animable"></path><g id="elkzphsvaznij"><path d="M376.68,488a16.47,16.47,0,0,0-25-5.38,10.74,10.74,0,0,0-17-4.92,16.48,16.48,0,0,0-25.74-10.12,19.48,19.48,0,0,0-28.52-15.83A33.49,33.49,0,0,0,224.75,450a19.49,19.49,0,1,0-28.13,26.53,16.63,16.63,0,0,0-.82,2.82,16.48,16.48,0,0,0-24.41,7,10.73,10.73,0,0,0-17-.44A16.47,16.47,0,0,0,126.32,488Z" style="opacity: 0.3; transform-origin: 251.5px 461.989px;" class="animable"></path></g><polygon points="232.48 331.71 210.32 331.71 207.55 340.34 235.25 340.34 232.48 331.71" style="fill: rgb(217, 217, 217); stroke: rgb(38, 50, 56); stroke-linecap: round; stroke-linejoin: round; transform-origin: 221.4px 336.025px;" id="eld72lmr9dhjl" class="animable"></polygon><polygon points="229.88 346.88 212.93 346.88 210.81 355.5 232 355.5 229.88 346.88" style="fill: rgb(38, 50, 56); stroke: rgb(38, 50, 56); stroke-linecap: round; stroke-linejoin: round; transform-origin: 221.405px 351.19px;" id="el5l0577c63nf" class="animable"></polygon><polygon points="232.41 347.09 210.39 347.09 207.64 340.34 235.17 340.34 232.41 347.09" style="fill: rgb(67, 227, 104); stroke: rgb(38, 50, 56); stroke-linecap: round; stroke-linejoin: round; transform-origin: 221.405px 343.715px;" id="elb6w4k7m5umm" class="animable"></polygon><rect x="209.94" y="185.9" width="22.93" height="146.94" style="fill: rgb(255, 255, 255); stroke: rgb(38, 50, 56); stroke-linecap: round; stroke-linejoin: round; transform-origin: 221.405px 259.37px;" id="elw5ax68eizs" class="animable"></rect><rect x="216.28" y="193.82" width="9.6" height="3.28" style="fill: rgb(38, 50, 56); transform-origin: 221.08px 195.46px;" id="el5qh0wrqhlqa" class="animable"></rect><rect x="216.28" y="198.5" width="9.6" height="3.28" style="fill: rgb(38, 50, 56); transform-origin: 221.08px 200.14px;" id="elnm7fusim5m" class="animable"></rect><path d="M221.4,158.48h0a4.85,4.85,0,0,0-4.67,3.53l-6.79,24h22.93l-6.8-24A4.85,4.85,0,0,0,221.4,158.48Z" style="fill: rgb(217, 217, 217); stroke: rgb(38, 50, 56); stroke-linecap: round; stroke-linejoin: round; transform-origin: 221.405px 172.245px;" id="el8qyb43vftfj" class="animable"></path><polygon points="292.09 331.71 269.94 331.71 267.17 340.34 294.86 340.34 292.09 331.71" style="fill: rgb(217, 217, 217); stroke: rgb(38, 50, 56); stroke-linecap: round; stroke-linejoin: round; transform-origin: 281.015px 336.025px;" id="elteyxdtdncar" class="animable"></polygon><polygon points="289.49 346.88 272.54 346.88 270.42 355.5 291.61 355.5 289.49 346.88" style="fill: rgb(38, 50, 56); stroke: rgb(38, 50, 56); stroke-linecap: round; stroke-linejoin: round; transform-origin: 281.015px 351.19px;" id="elirymcszj36e" class="animable"></polygon><polygon points="292.03 347.09 270 347.09 267.25 340.34 294.78 340.34 292.03 347.09" style="fill: rgb(67, 227, 104); stroke: rgb(38, 50, 56); stroke-linecap: round; stroke-linejoin: round; transform-origin: 281.015px 343.715px;" id="elpxjzsf3wtr9" class="animable"></polygon><rect x="269.55" y="185.9" width="22.93" height="146.94" style="fill: rgb(255, 255, 255); stroke: rgb(38, 50, 56); stroke-linecap: round; stroke-linejoin: round; transform-origin: 281.015px 259.37px;" id="elw8dvc5fo08" class="animable"></rect><path d="M279.5,200c0-1.28.64-2.11,1.92-2.11s1.93.83,1.93,2.11v4.33c0,1.28-.63,2.12-1.93,2.12s-1.92-.84-1.92-2.12Zm.92,4.39c0,.76.33,1.21,1,1.21s1-.45,1-1.21V200c0-.76-.32-1.22-1-1.22s-1,.46-1,1.22Z" style="fill: rgb(38, 50, 56); transform-origin: 281.425px 202.17px;" id="el6mlw9ppd9h" class="animable"></path><path d="M280.52,215.82a1.36,1.36,0,0,1,1.25-.69c1.08,0,1.56.79,1.56,2v1.64c0,1.28-.61,2.12-1.9,2.12s-1.88-.84-1.88-2.12v-.56h.87v.62c0,.76.32,1.21,1,1.21s1-.45,1-1.21v-1.63c0-.76-.31-1.21-1-1.21a.9.9,0,0,0-1,.9v.19h-.88l.23-4.67h3.31v.84h-2.47Z" style="fill: rgb(38, 50, 56); transform-origin: 281.435px 216.65px;" id="elup669u99h3" class="animable"></path><path d="M283.34,228.82V229h-.88v-.22c0-.76-.31-1.2-1-1.2s-1,.46-1,1.35v1.89a1.34,1.34,0,0,1,1.35-.9c1.08,0,1.56.78,1.56,2v1.27c0,1.28-.63,2.12-1.92,2.12s-1.93-.84-1.93-2.12v-4.28c0-1.33.6-2.16,1.93-2.16S283.34,227.54,283.34,228.82ZM280.45,232v1.26c0,.76.31,1.21,1,1.21s1-.45,1-1.21V232c0-.75-.32-1.21-1-1.21S280.45,231.21,280.45,232Z" style="fill: rgb(38, 50, 56); transform-origin: 281.445px 231.03px;" id="el0k5jga09ijxt" class="animable"></path><path d="M283.34,243.23v4.28c0,1.33-.6,2.17-1.94,2.17s-1.9-.82-1.9-2.11v-.15h.88v.21c0,.76.32,1.2,1,1.2s1-.45,1-1.34v-1.88a1.33,1.33,0,0,1-1.35.88c-1.08,0-1.56-.76-1.56-2v-1.29c0-1.28.62-2.11,1.92-2.11S283.34,242,283.34,243.23Zm-2.93,0v1.26c0,.76.33,1.21,1,1.21s1-.45,1-1.21v-1.26c0-.76-.31-1.21-1-1.21S280.41,242.42,280.41,243.18Z" style="fill: rgb(38, 50, 56); transform-origin: 281.405px 245.385px;" id="elh222iebmm6c" class="animable"></path><path d="M281.38,260.38,280,264h-.89l1.69-4.33-1.58-4.07h1l1.3,3.36,1.31-3.36h.87l-1.57,4.07,1.68,4.33h-1Z" style="fill: rgb(38, 50, 56); transform-origin: 281.46px 259.8px;" id="elqi59ghepja" class="animable"></path><path d="M281,158.48h0a4.86,4.86,0,0,0-4.67,3.53l-6.79,24h22.93l-6.8-24A4.85,4.85,0,0,0,281,158.48Z" style="fill: rgb(217, 217, 217); stroke: rgb(38, 50, 56); stroke-linecap: round; stroke-linejoin: round; transform-origin: 281.005px 172.245px;" id="el3u134wtv5zl" class="animable"></path><rect x="235.65" y="55.85" width="30.78" height="47.63" style="fill: rgb(255, 255, 255); stroke: rgb(38, 50, 56); stroke-linecap: round; stroke-linejoin: round; transform-origin: 251.04px 79.665px;" id="eln5v5hjpadqm" class="animable"></rect><polygon points="263.36 109.95 238.73 109.95 235.65 103.56 266.44 103.56 263.36 109.95" style="fill: rgb(67, 227, 104); stroke: rgb(38, 50, 56); stroke-linecap: round; stroke-linejoin: round; transform-origin: 251.045px 106.755px;" id="elkkyxqeairk9" class="animable"></polygon><polygon points="263.36 169.56 238.73 169.56 235.65 163.17 266.44 163.17 263.36 169.56" style="fill: rgb(38, 50, 56); stroke: rgb(38, 50, 56); stroke-linecap: round; stroke-linejoin: round; transform-origin: 251.045px 166.365px;" id="elz0au6ft6ubi" class="animable"></polygon><rect x="235.65" y="116.23" width="30.78" height="47.63" style="fill: rgb(255, 255, 255); stroke: rgb(38, 50, 56); stroke-linecap: round; stroke-linejoin: round; transform-origin: 251.04px 140.045px;" id="elkmo0fa482a" class="animable"></rect><polygon points="263.36 109.75 238.73 109.75 235.65 116.14 266.44 116.14 263.36 109.75" style="fill: rgb(217, 217, 217); stroke: rgb(38, 50, 56); stroke-linecap: round; stroke-linejoin: round; transform-origin: 251.045px 112.945px;" id="elow9lrwx7ch8" class="animable"></polygon><rect x="235.65" y="175.84" width="30.78" height="154.15" style="fill: rgb(255, 255, 255); stroke: rgb(38, 50, 56); stroke-linecap: round; stroke-linejoin: round; transform-origin: 251.04px 252.915px;" id="el8v8u9ti1q86" class="animable"></rect><line x1="235.68" y1="190" x2="266.45" y2="190" style="fill: none; stroke: rgb(38, 50, 56); stroke-linecap: round; stroke-linejoin: round; transform-origin: 251.065px 190px;" id="eldfu67by0uto" class="animable"></line><line x1="235.68" y1="212.38" x2="266.45" y2="212.38" style="fill: none; stroke: rgb(38, 50, 56); stroke-linecap: round; stroke-linejoin: round; transform-origin: 251.065px 212.38px;" id="elo7afjr8bt6" class="animable"></line><line x1="235.68" y1="234.76" x2="266.45" y2="234.76" style="fill: none; stroke: rgb(38, 50, 56); stroke-linecap: round; stroke-linejoin: round; transform-origin: 251.065px 234.76px;" id="el3kjqophvhxf" class="animable"></line><line x1="235.68" y1="257.14" x2="266.45" y2="257.14" style="fill: none; stroke: rgb(38, 50, 56); stroke-linecap: round; stroke-linejoin: round; transform-origin: 251.065px 257.14px;" id="elz4s8fikgsbm" class="animable"></line><line x1="235.68" y1="279.51" x2="266.45" y2="279.51" style="fill: none; stroke: rgb(38, 50, 56); stroke-linecap: round; stroke-linejoin: round; transform-origin: 251.065px 279.51px;" id="elrfhduy8cyl" class="animable"></line><line x1="250.6" y1="257.14" x2="250.6" y2="279.05" style="fill: none; stroke: rgb(38, 50, 56); stroke-linecap: round; stroke-linejoin: round; transform-origin: 250.6px 268.095px;" id="el3vu488xkpg8" class="animable"></line><polygon points="261.29 339.88 241.17 339.88 238.66 348.5 263.81 348.5 261.29 339.88" style="fill: rgb(38, 50, 56); stroke: rgb(38, 50, 56); stroke-linecap: round; stroke-linejoin: round; transform-origin: 251.235px 344.19px;" id="el7qjsr20sucr" class="animable"></polygon><polygon points="263.27 340.51 238.81 340.51 235.76 330 266.33 330 263.27 340.51" style="fill: rgb(67, 227, 104); stroke: rgb(38, 50, 56); stroke-linecap: round; stroke-linejoin: round; transform-origin: 251.045px 335.255px;" id="elowpuojb3hyp" class="animable"></polygon><path d="M251,309.66h0a12,12,0,0,0-11.95,12v18.29H263V321.62A12,12,0,0,0,251,309.66Z" style="fill: none; stroke: rgb(38, 50, 56); stroke-linecap: round; stroke-linejoin: round; transform-origin: 251.025px 324.805px;" id="elxpbmtxhzpdr" class="animable"></path><polygon points="263.36 169.37 238.73 169.37 235.65 175.75 266.44 175.75 263.36 169.37" style="fill: rgb(38, 50, 56); stroke: rgb(38, 50, 56); stroke-linecap: round; stroke-linejoin: round; transform-origin: 251.045px 172.56px;" id="elhkgiwrm91au" class="animable"></polygon><path d="M251,27h0a8.42,8.42,0,0,0-8,5.86l-7.37,23.07h30.78l-7.36-23.07A8.42,8.42,0,0,0,251,27Z" style="fill: rgb(217, 217, 217); stroke: rgb(38, 50, 56); stroke-linecap: round; stroke-linejoin: round; transform-origin: 251.02px 41.465px;" id="elnm67k8ws5p" class="animable"></path><rect x="229.92" y="285.65" width="8.81" height="2.59" style="fill: rgb(255, 255, 255); stroke: rgb(38, 50, 56); stroke-linecap: round; stroke-linejoin: round; transform-origin: 234.325px 286.945px;" id="ela6imgpa5iqg" class="animable"></rect><rect x="263.1" y="285.65" width="8.81" height="2.59" style="fill: rgb(255, 255, 255); stroke: rgb(38, 50, 56); stroke-linecap: round; stroke-linejoin: round; transform-origin: 267.505px 286.945px;" id="el9914jchmhrk" class="animable"></rect></g><g id="freepik--Floor--inject-86" class="animable" style="transform-origin: 251.5px 488px;"><line x1="38" y1="488" x2="465" y2="488" style="fill: none; stroke: rgb(38, 50, 56); stroke-linecap: round; stroke-linejoin: round; transform-origin: 251.5px 488px;" id="eld5ecg1q93nh" class="animable"></line></g><defs>     <filter id="active" height="200%">         <feMorphology in="SourceAlpha" result="DILATED" operator="dilate" radius="2"></feMorphology>                <feFlood flood-color="#32DFEC" flood-opacity="1" result="PINK"></feFlood>        <feComposite in="PINK" in2="DILATED" operator="in" result="OUTLINE"></feComposite>        <feMerge>            <feMergeNode in="OUTLINE"></feMergeNode>            <feMergeNode in="SourceGraphic"></feMergeNode>        </feMerge>    </filter>    <filter id="hover" height="200%">        <feMorphology in="SourceAlpha" result="DILATED" operator="dilate" radius="2"></feMorphology>                <feFlood flood-color="#ff0000" flood-opacity="0.5" result="PINK"></feFlood>        <feComposite in="PINK" in2="DILATED" operator="in" result="OUTLINE"></feComposite>        <feMerge>            <feMergeNode in="OUTLINE"></feMergeNode>            <feMergeNode in="SourceGraphic"></feMergeNode>        </feMerge>            <feColorMatrix type="matrix" values="0   0   0   0   0                0   1   0   0   0                0   0   0   0   0                0   0   0   1   0 "></feColorMatrix>    </filter></defs></svg>